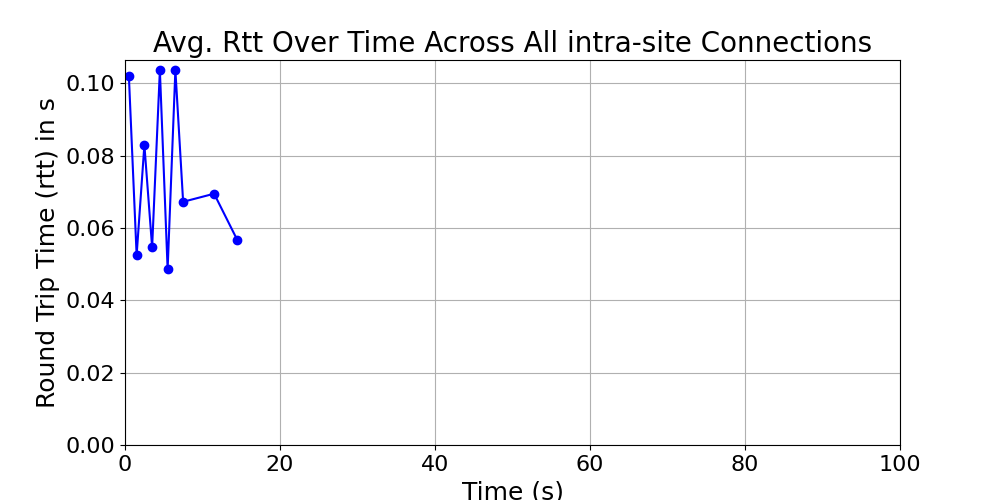

Values plotted in this chart, from the file beside it:
time_bin, rtt, time_bin_mid
[0, 1), 0.102, 0.5
[1, 2), 0.05247, 1.5
[2, 3), 0.08296, 2.5
[3, 4), 0.05467, 3.5
[4, 5), 0.1037, 4.5
[5, 6), 0.04857, 5.5
[6, 7), 0.1037, 6.5
[7, 8), 0.06725, 7.5
[11, 12), 0.06949, 11.5
[14, 15), 0.05664, 14.5
